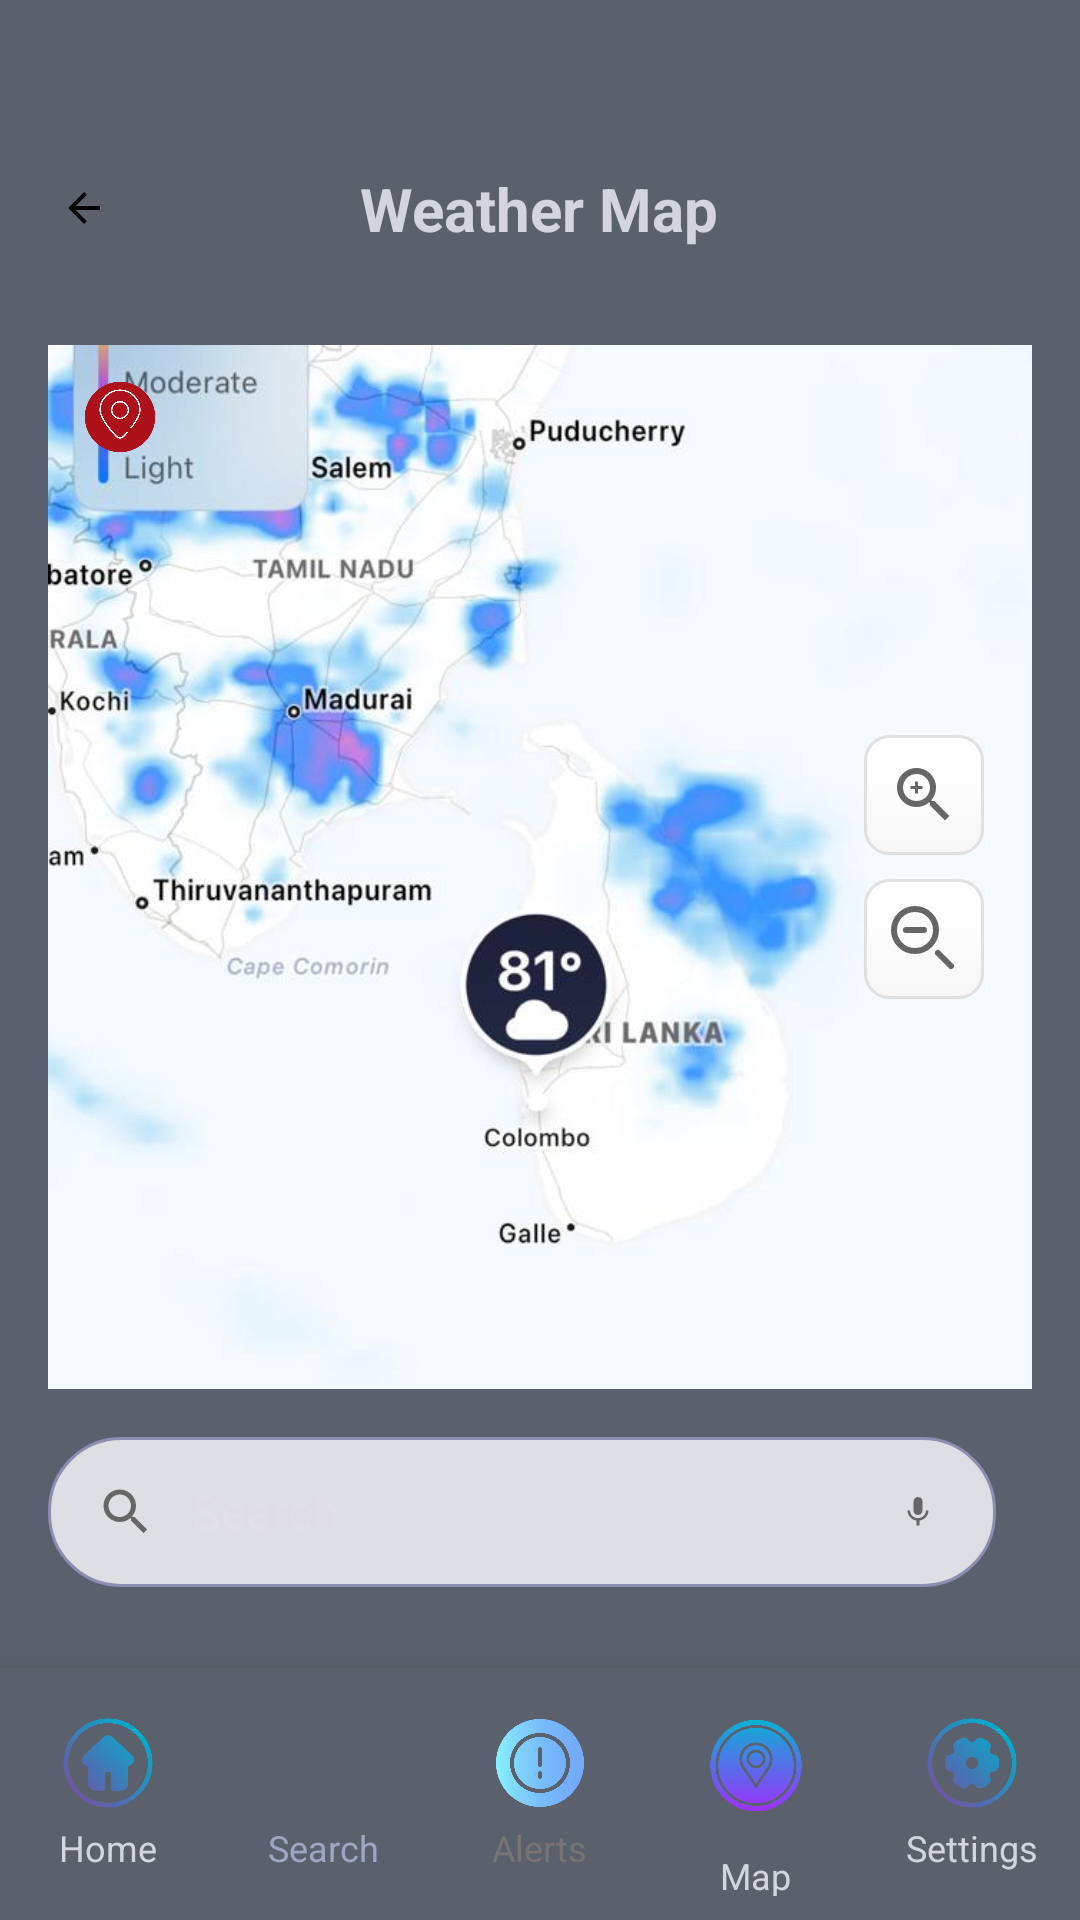

Android layout source for this screen:
<!-- AndroidManifest.xml: application theme Theme.WeatherForecast -->
<!-- res/layout/weather_radar.xml -->
<?xml version="1.0" encoding="utf-8"?>
<RelativeLayout xmlns:android="http://schemas.android.com/apk/res/android"
    android:layout_width="match_parent"
    android:layout_height="match_parent"
    android:background="@color/colorSurfaceContainerHigh">

    
    <RelativeLayout
        android:id="@+id/header_layout"
        android:layout_width="match_parent"
        android:layout_height="wrap_content"
        android:layout_marginTop="40dp"
        android:padding="16dp">

        <ImageView
            android:id="@+id/btn_back"
            android:layout_width="24dp"
            android:layout_height="24dp"
            android:layout_alignParentStart="true"
            android:layout_centerVertical="true"
            android:src="@drawable/ic_arrow_back"
            android:clickable="true"
            android:focusable="true"
            android:background="?android:attr/selectableItemBackgroundBorderless"
            android:padding="4dp"
            android:contentDescription="Back" />

        <TextView
            android:layout_width="wrap_content"
            android:layout_height="wrap_content"
            android:layout_centerInParent="true"
            android:text="Weather Map"
            android:textColor="@color/colorOnSurface"
            android:textSize="20sp"
            android:textStyle="bold" />
    </RelativeLayout>

    
    <RelativeLayout
        android:id="@+id/map_container"
        android:layout_width="match_parent"
        android:layout_height="0dp"
        android:layout_below="@+id/header_layout"
        android:layout_above="@+id/search_container"
        android:layout_marginHorizontal="16dp"
        android:layout_marginTop="16dp"
        android:background="@drawable/map_container_bg">

        
        <ImageView
            android:id="@+id/map_placeholder"
            android:layout_width="match_parent"
            android:layout_height="match_parent"
            android:src="@drawable/weather_radar_map"
            android:scaleType="centerCrop"
            android:contentDescription="Weather radar map" />

        
        <LinearLayout
            android:layout_width="wrap_content"
            android:layout_height="wrap_content"
            android:layout_alignParentEnd="true"
            android:layout_centerVertical="true"
            android:layout_marginEnd="16dp"
            android:orientation="vertical">

            
            <ImageView
                android:id="@+id/btn_zoom_in"
                android:layout_width="40dp"
                android:layout_height="40dp"
                android:layout_marginBottom="8dp"
                android:background="@drawable/map_control_bg"
                android:src="@drawable/ic_zoom_in"
                android:clickable="true"
                android:focusable="true"
                android:padding="8dp"
                android:contentDescription="Zoom in" />

            
            <ImageView
                android:id="@+id/btn_zoom_out"
                android:layout_width="40dp"
                android:layout_height="40dp"
                android:background="@drawable/map_control_bg"
                android:src="@drawable/ic_zoom_out"
                android:clickable="true"
                android:focusable="true"
                android:padding="8dp"
                android:contentDescription="Zoom out" />
        </LinearLayout>

        <ImageView
            android:id="@+id/btn_current_location"
            android:layout_width="48dp"
            android:layout_height="48dp"
            android:background="@drawable/map"
            android:clickable="true"
            android:contentDescription="Current location"
            android:focusable="true"
            android:padding="12dp"
            android:src="@drawable/r_location" />

        

    </RelativeLayout>

    

    
    <LinearLayout
        android:id="@+id/search_container"
        android:layout_width="match_parent"
        android:layout_height="wrap_content"
        android:layout_above="@+id/bottom_navigation"
        android:layout_marginBottom="11dp"
        android:gravity="center_vertical"
        android:orientation="horizontal"
        android:padding="16dp">

        
        <RelativeLayout
            android:layout_width="wrap_content"
            android:layout_height="50dp"
            android:layout_marginEnd="12dp"
            android:layout_weight="1"
            android:background="@drawable/search_bar_bg">

            <ImageView
                android:id="@+id/ic_search"
                android:layout_width="20dp"
                android:layout_height="20dp"
                android:layout_alignParentStart="true"
                android:layout_centerVertical="true"
                android:layout_marginStart="16dp"
                android:contentDescription="Search"
                android:src="@drawable/ic_search_gray" />

            <EditText
                android:id="@+id/et_search"
                android:layout_width="match_parent"
                android:layout_height="match_parent"
                android:layout_marginStart="12dp"
                android:layout_marginEnd="12dp"
                android:layout_toStartOf="@+id/ic_mic"
                android:layout_toEndOf="@+id/ic_search"
                android:background="@android:color/transparent"
                android:hint="Search"
                android:imeOptions="actionSearch"
                android:inputType="text"
                android:maxLines="1"
                android:textColor="@color/colorOnSurface"

                android:textSize="16sp" />

            <ImageView
                android:id="@+id/ic_mic"
                android:layout_width="20dp"
                android:layout_height="20dp"
                android:layout_alignParentEnd="true"
                android:layout_centerVertical="true"
                android:layout_marginEnd="16dp"
                android:background="?android:attr/selectableItemBackgroundBorderless"
                android:clickable="true"
                android:contentDescription="Voice search"
                android:focusable="true"
                android:padding="4dp"
                android:src="@drawable/ic_mic" />
        </RelativeLayout>

        
    </LinearLayout>

    <LinearLayout
        android:id="@+id/bottom_navigation"
        android:layout_width="match_parent"
        android:layout_height="84dp"
        android:layout_alignParentBottom="true"
        android:background="@color/colorSurfaceContainerHigh"
        android:elevation="8dp"
        android:orientation="horizontal"
        android:paddingVertical="8dp">

        
        <LinearLayout
            android:id="@+id/nav_home"
            android:layout_width="0dp"
            android:layout_height="match_parent"
            android:layout_weight="1"
            android:clickable="true"
            android:focusable="true"
            android:background="?android:attr/selectableItemBackground"
            android:gravity="center"
            android:orientation="vertical">

            <ImageView
                android:layout_width="32dp"
                android:layout_height="32dp"
                android:src="@drawable/home_btn" />

            <TextView
                android:layout_width="wrap_content"
                android:layout_height="wrap_content"
                android:layout_marginTop="4dp"
                android:text="Home"
                android:textColor="@color/colorOnSurface"
                android:textSize="12sp" />
        </LinearLayout>

        
        <LinearLayout
            android:id="@+id/nav_search"
            android:layout_width="0dp"
            android:layout_height="match_parent"
            android:layout_weight="1"
            android:clickable="true"
            android:focusable="true"
            android:background="?android:attr/selectableItemBackground"
            android:gravity="center"
            android:orientation="vertical">

            <ImageView
                android:layout_width="32dp"
                android:layout_height="32dp"
                android:src="@drawable/search_btn" />

            <TextView
                android:layout_width="wrap_content"
                android:layout_height="wrap_content"
                android:layout_marginTop="4dp"
                android:text="Search"
                android:textColor="@color/colorTertiary"
                android:textSize="12sp" />
        </LinearLayout>

        

        
        <LinearLayout
            android:id="@+id/nav_alerts"
            android:layout_width="0dp"
            android:layout_height="match_parent"
            android:layout_weight="1"
            android:clickable="true"
            android:focusable="true"
            android:background="?android:attr/selectableItemBackground"
            android:gravity="center"
            android:orientation="vertical">

            <ImageView
                android:layout_width="32dp"
                android:layout_height="32dp"
                android:src="@drawable/alert_btn" />

            <TextView
                android:layout_width="wrap_content"
                android:layout_height="wrap_content"
                android:layout_marginTop="4dp"
                android:text="Alerts"
                android:textColor="#757575"
                android:textSize="12sp" />
        </LinearLayout>

        
        <LinearLayout
            android:id="@+id/nav_map"
            android:layout_width="0dp"
            android:layout_height="match_parent"
            android:layout_weight="1"
            android:clickable="true"
            android:focusable="true"
            android:background="?android:attr/selectableItemBackground"
            android:gravity="center"
            android:orientation="vertical">

            <ImageView
                android:layout_width="52dp"
                android:layout_height="49dp"
                android:src="@drawable/map_btn" />

            <TextView
                android:layout_width="wrap_content"
                android:layout_height="wrap_content"
                android:layout_marginTop="4dp"
                android:text="Map"
                android:textColor="@color/colorOnSurface"
                android:textSize="12sp" />
        </LinearLayout>

        
        <LinearLayout
            android:id="@+id/nav_settings"
            android:layout_width="0dp"
            android:layout_height="match_parent"
            android:layout_weight="1"
            android:clickable="true"
            android:focusable="true"
            android:background="?android:attr/selectableItemBackground"
            android:gravity="center"
            android:orientation="vertical">

            <ImageView
                android:layout_width="32dp"
                android:layout_height="32dp"
                android:src="@drawable/setting_btn" />

            <TextView
                android:layout_width="wrap_content"
                android:layout_height="wrap_content"
                android:layout_marginTop="4dp"
                android:text="Settings"
                android:textColor="@color/colorOnSurface"
                android:textSize="12sp" />
        </LinearLayout>

    </LinearLayout>

</RelativeLayout>
<!-- resources referenced by this layout -->
<resources>
  <color name="colorOnSurface">#D2D4DF</color>
  <color name="colorSurfaceContainerHigh">#5A616C</color>
  <color name="colorTertiary">#A0A5C2</color>
  <!-- drawable ic_arrow_back (drawable) -->
  <?xml version="1.0" encoding="utf-8"?>
  <vector xmlns:android="http://schemas.android.com/apk/res/android"
      android:width="24dp"
      android:height="24dp"
      android:viewportWidth="24"
      android:viewportHeight="24"
      android:tint="@android:color/black">
  
      <path
          android:fillColor="@android:color/black"
          android:pathData="M20,11H7.83l5.59,-5.59L12,4l-8,8 8,8 1.41,-1.41L7.83,13H20v-2z" />
  
  </vector>
  <!-- drawable ic_mic (drawable) -->
  <?xml version="1.0" encoding="utf-8"?>
  <vector xmlns:android="http://schemas.android.com/apk/res/android"
      android:width="24dp"
      android:height="24dp"
      android:viewportWidth="24"
      android:viewportHeight="24"
      android:tint="#666666">
      <path
          android:fillColor="#666666"
          android:pathData="M12,14c1.66,0 2.99,-1.34 2.99,-3L15,5c0,-1.66 -1.34,-3 -3,-3S9,3.34 9,5v6c0,1.66 1.34,3 3,3zM17.3,11c0,3 -2.54,5.1 -5.3,5.1S6.7,14 6.7,11H5c0,3.41 2.72,6.23 6,6.72V21h2v-3.28c3.28,-0.48 6,-3.3 6,-6.72h-1.7z"/>
  </vector>
  <!-- drawable ic_search_gray (drawable) -->
  <?xml version="1.0" encoding="utf-8"?>
  <vector xmlns:android="http://schemas.android.com/apk/res/android"
      android:width="24dp"
      android:height="24dp"
      android:viewportWidth="24"
      android:viewportHeight="24"
      android:tint="#666666">
      <path
          android:fillColor="#666666"
          android:pathData="M15.5,14h-0.79l-0.28,-0.27C15.41,12.59 16,11.11 16,9.5 16,5.91 13.09,3 9.5,3S3,5.91 3,9.5 5.91,16 9.5,16c1.61,0 3.09,-0.59 4.23,-1.57l0.27,0.28v0.79l5,4.99L20.49,19l-4.99,-5zM9.5,14C7.01,14 5,11.99 5,9.5S7.01,5 9.5,5 14,7.01 14,9.5 11.99,14 9.5,14z"/>
  </vector>
  <!-- drawable map_container_bg (drawable) -->
  <?xml version="1.0" encoding="utf-8"?>
  <shape xmlns:android="http://schemas.android.com/apk/res/android"
      android:shape="rectangle">
  
      
      <solid android:color="#FFFFFFFF" />
  
      
      <corners android:radius="12dp" />
  
      
      <stroke
          android:width="1dp"
          android:color="@color/colorSecondary" />
  
      
      <gradient
          android:startColor="#F5F7F2"
          android:endColor="#FFFFFF"
          android:angle="270" />
  
  </shape>
  <!-- drawable search_bar_bg (drawable) -->
  <?xml version="1.0" encoding="utf-8"?>
  <shape xmlns:android="http://schemas.android.com/apk/res/android">
      <solid android:color="#CCFFFFFF" />
      <corners android:radius="24dp" />
      <stroke
          android:width="1dp"
          android:color="@color/colorSecondary" />
  </shape>
  <style name="Theme.WeatherForecast" parent="Base.Theme.WeatherForecast" />
  <color name="colorSecondary">#8B8DB2</color>
  <color name="colorPrimary">#4A4C6A</color>
  <color name="colorOnPrimary">#D2D4DF</color>
  <color name="colorOnSecondary">#23243A</color>
  <color name="colorSurfaceContainer">#3B3D5A</color>
  <color name="colorOnTertiary">#23243A</color>
  <color name="colorSurfaceContainerHighest">#6B6D89</color>
  <color name="colorOutline">#8B8DB2</color>
  <color name="white">#FFFFFF</color>
  <color name="colorOutlineVariant">#656674</color>
  <color name="colorSurface">#23243A</color>
  <color name="colorBackground">#23232E</color>
  <color name="colorOnBackground">#D2D4DF</color>
</resources>
